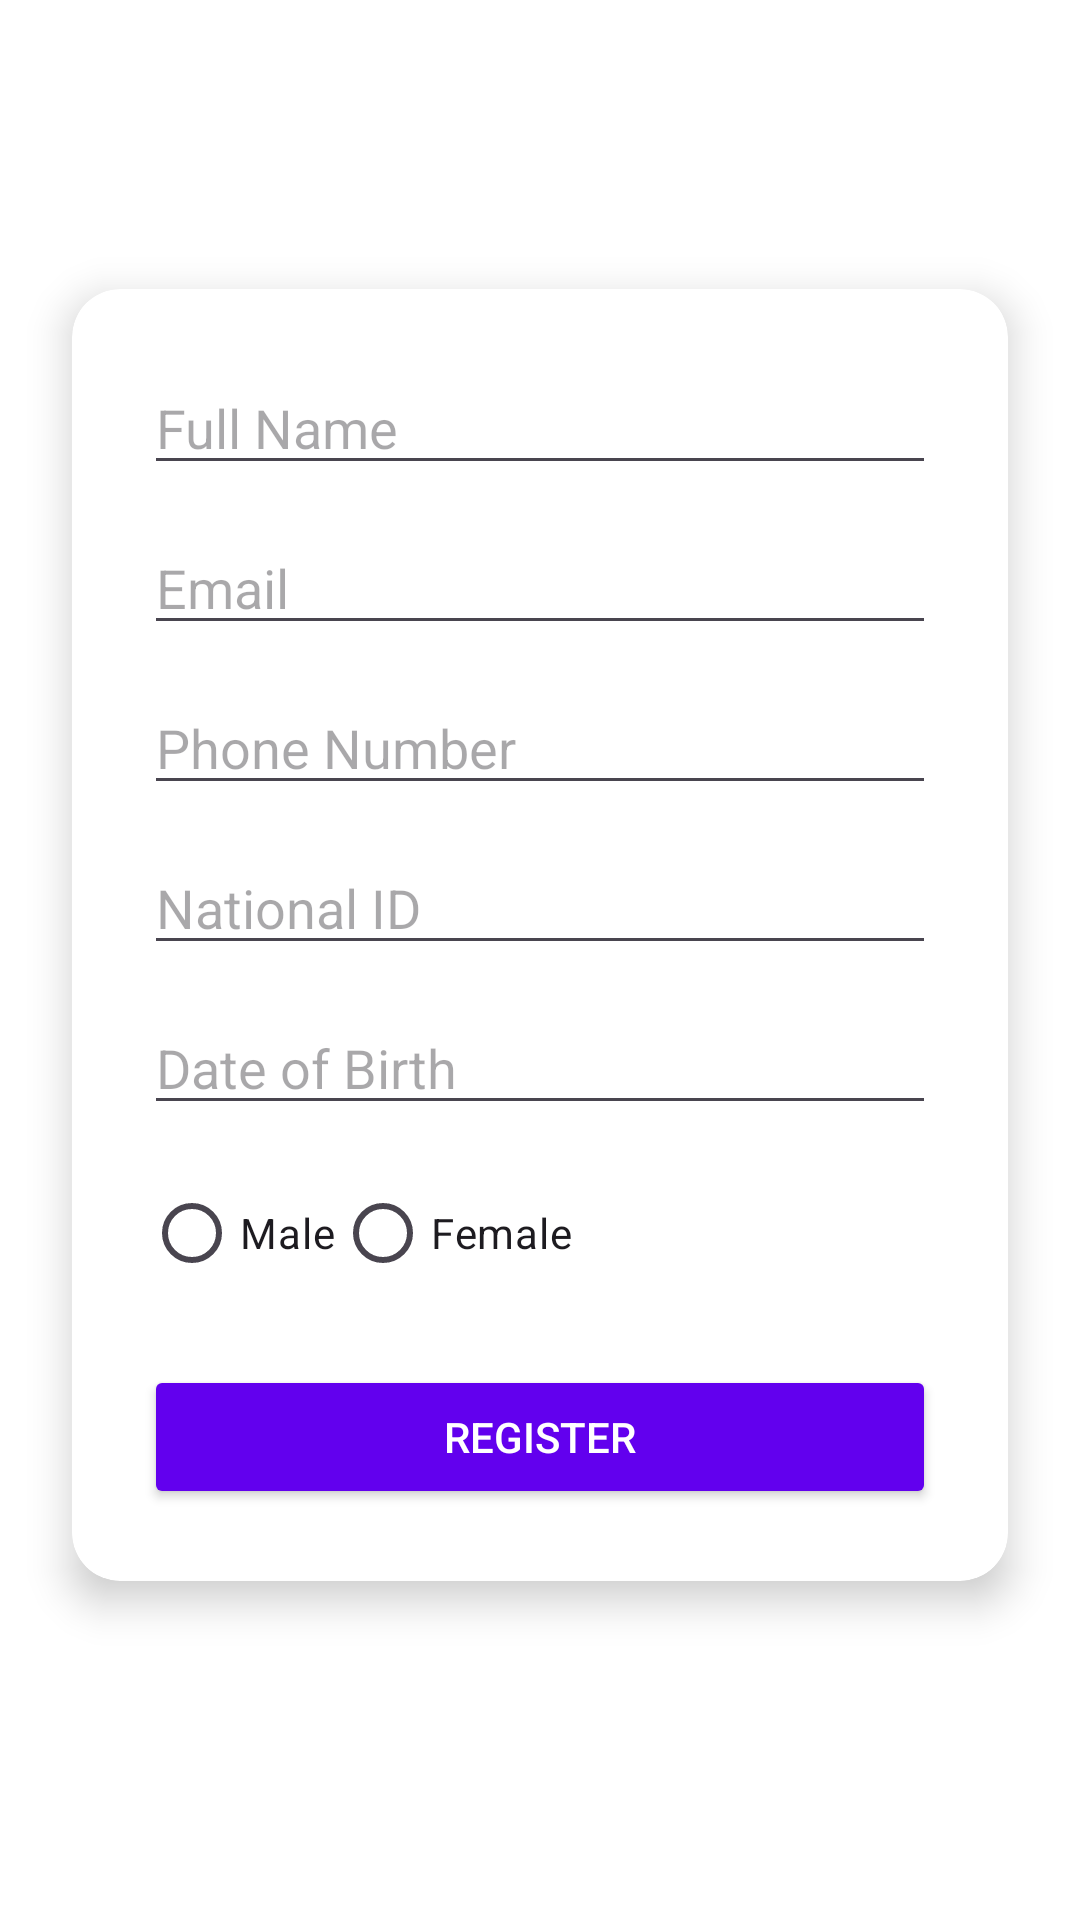

Android layout source for this screen:
<!-- AndroidManifest.xml: application theme Theme.Moviebooking -->
<!-- res/layout/activity_membership.xml -->
<?xml version="1.0" encoding="utf-8"?>
<androidx.constraintlayout.widget.ConstraintLayout
    xmlns:android="http://schemas.android.com/apk/res/android"
    xmlns:app="http://schemas.android.com/apk/res-auto"
    android:layout_width="match_parent"
    android:layout_height="match_parent"
    android:background="@android:color/background_light"
    >

    
    <TextView
        android:id="@+id/tvTitle"
        android:layout_width="wrap_content"
        android:layout_height="wrap_content"
        android:text="Membership Registration"
        android:textSize="24sp"
        android:textStyle="bold"
        android:textColor="@android:color/white"
        app:layout_constraintTop_toTopOf="parent"
        app:layout_constraintStart_toStartOf="parent"
        app:layout_constraintEnd_toEndOf="parent"
        android:layout_marginTop="40dp"/>

    
    <androidx.cardview.widget.CardView
        android:id="@+id/cardForm"
        android:layout_width="0dp"
        android:layout_height="wrap_content"
        app:cardCornerRadius="16dp"
        app:cardElevation="8dp"
        android:layout_margin="24dp"
        app:layout_constraintTop_toBottomOf="@id/tvTitle"
        app:layout_constraintStart_toStartOf="parent"
        app:layout_constraintEnd_toEndOf="parent">

        <LinearLayout
            android:layout_width="match_parent"
            android:layout_height="wrap_content"
            android:orientation="vertical"
            android:padding="24dp">

            <EditText
                android:id="@+id/etName"
                android:layout_width="match_parent"
                android:layout_height="wrap_content"
                android:hint="Full Name"
                android:inputType="textPersonName" />

            <EditText
                android:id="@+id/etEmail"
                android:layout_width="match_parent"
                android:layout_height="wrap_content"
                android:hint="Email"
                android:inputType="textEmailAddress"
                android:layout_marginTop="12dp"/>

            <EditText
                android:id="@+id/etPhone"
                android:layout_width="match_parent"
                android:layout_height="wrap_content"
                android:hint="Phone Number"
                android:inputType="phone"
                android:layout_marginTop="12dp"/>

            <EditText
                android:id="@+id/etNationalId"
                android:layout_width="match_parent"
                android:layout_height="wrap_content"
                android:hint="National ID"
                android:inputType="number"
                android:layout_marginTop="12dp"/>

            <EditText
                android:id="@+id/etDOB"
                android:layout_width="match_parent"
                android:layout_height="wrap_content"
                android:hint="Date of Birth"
                android:focusable="false"
                android:layout_marginTop="12dp"/>

            <RadioGroup
                android:id="@+id/rgGender"
                android:layout_width="match_parent"
                android:layout_height="wrap_content"
                android:orientation="horizontal"
                android:layout_marginTop="12dp">
                <RadioButton android:id="@+id/rbMale" android:text="Male"/>
                <RadioButton android:id="@+id/rbFemale" android:text="Female"/>
            </RadioGroup>

            <Button
                android:id="@+id/btnRegister"
                android:layout_width="match_parent"
                android:layout_height="wrap_content"
                android:text="Register"
                android:layout_marginTop="20dp"
                android:backgroundTint="@color/purple_500"
                android:textColor="@android:color/white"/>
        </LinearLayout>
    </androidx.cardview.widget.CardView>

</androidx.constraintlayout.widget.ConstraintLayout>
<!-- resources referenced by this layout -->
<resources>
  <color name="purple_500">#6200EE</color>
  <style name="Theme.Moviebooking" parent="Base.Theme.Moviebooking" />
  <style name="Base.Theme.Moviebooking" parent="Theme.Material3.DayNight.NoActionBar">
          
          
      </style>
</resources>
